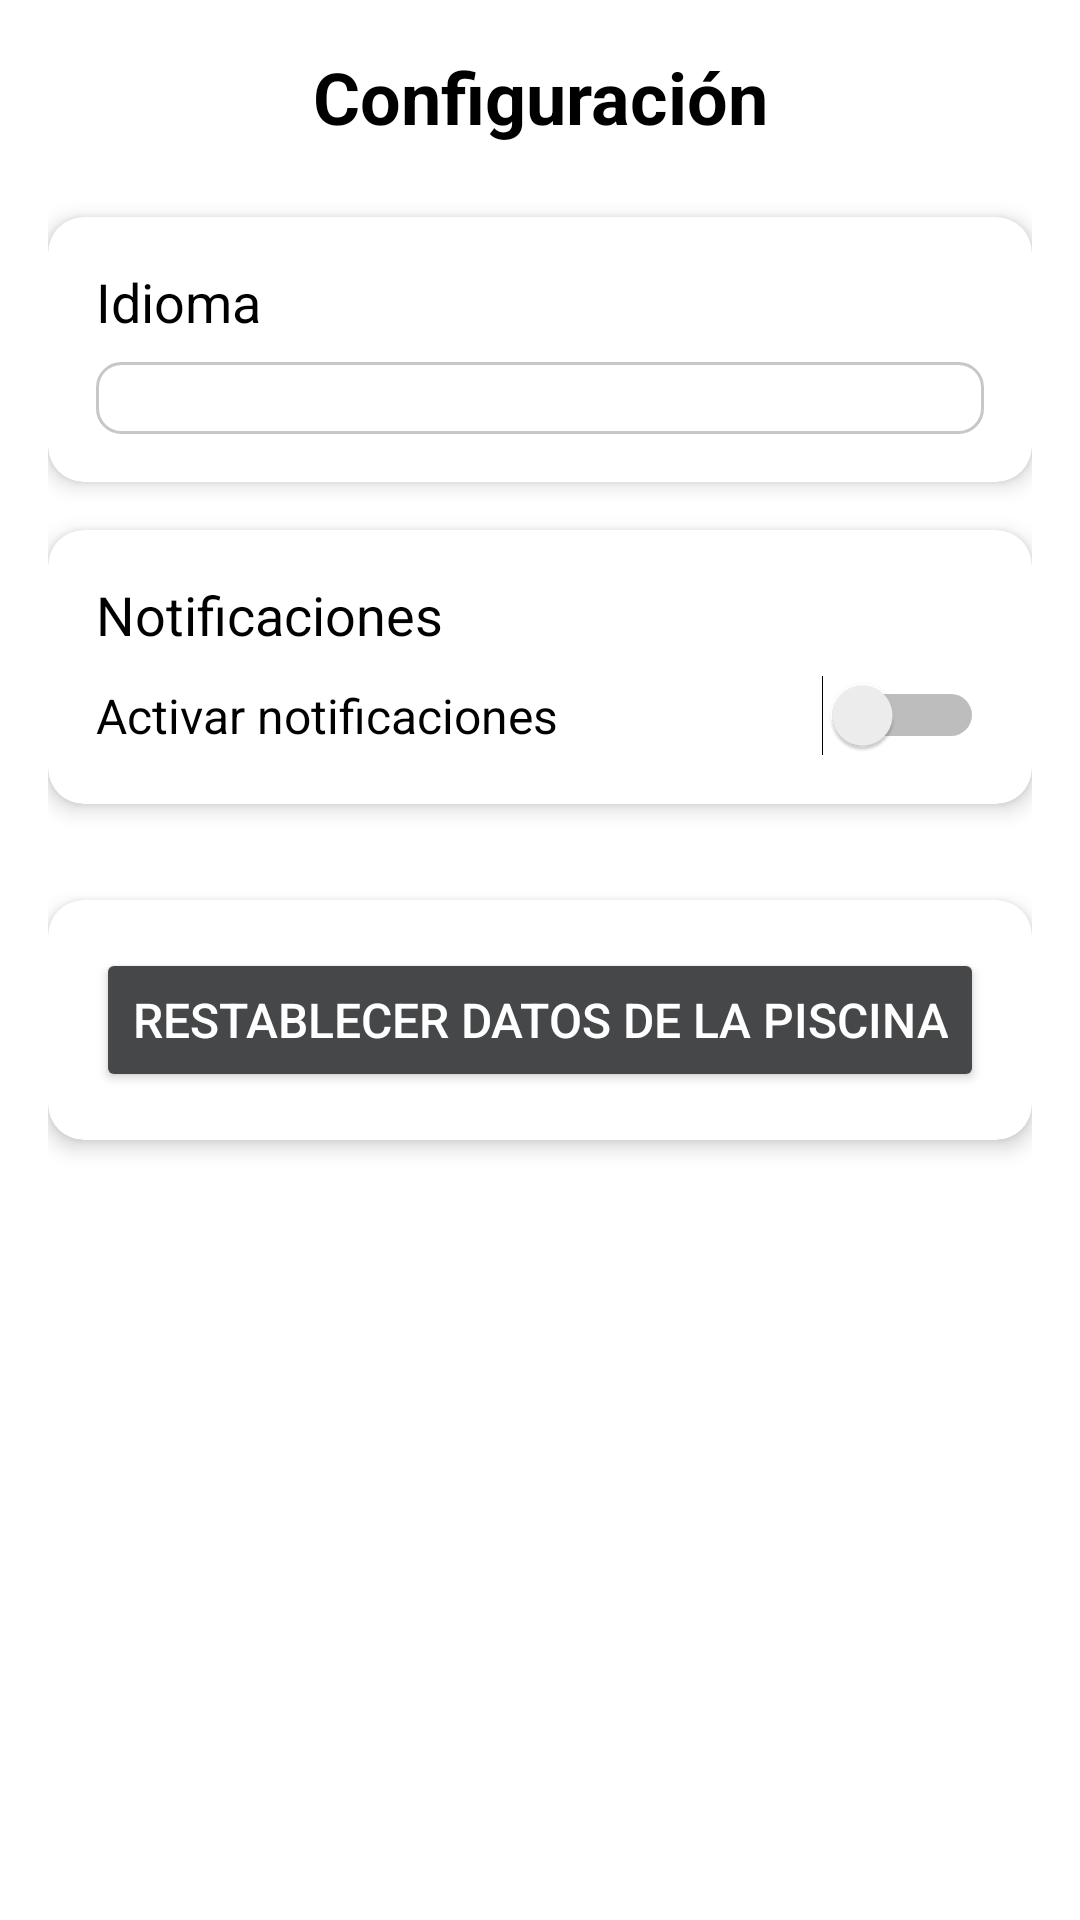

Reconstruct the res/layout file that produces this screen, plus the resources it refers to.
<!-- AndroidManifest.xml: application theme Theme.AQM -->
<!-- res/layout/fragment_settings.xml -->
<ScrollView xmlns:android="http://schemas.android.com/apk/res/android"
    xmlns:app="http://schemas.android.com/apk/res-auto"
    xmlns:tools="http://schemas.android.com/tools"
    android:layout_width="match_parent"
    android:layout_height="match_parent"
    android:padding="16dp"
    android:background="@color/white"
    tools:context=".fragments.SettingsFragment">

    <LinearLayout
        android:layout_width="match_parent"
        android:layout_height="wrap_content"
        android:orientation="vertical"
        android:paddingBottom="16dp">

        
        <TextView
            android:id="@+id/titleSettings"
            android:layout_width="match_parent"
            android:layout_height="wrap_content"
            android:text="@string/settings_title"
            android:textSize="24sp"
            android:textStyle="bold"
            android:textColor="@color/black"
            android:gravity="center"
            android:layout_marginBottom="24dp" />

        
        <androidx.cardview.widget.CardView
            android:layout_width="match_parent"
            android:layout_height="wrap_content"
            android:layout_marginBottom="16dp"
            app:cardCornerRadius="12dp"
            app:cardElevation="4dp">

            <LinearLayout
                android:layout_width="match_parent"
                android:layout_height="wrap_content"
                android:orientation="vertical"
                android:padding="16dp">

                <TextView
                    android:id="@+id/labelLanguage"
                    android:layout_width="wrap_content"
                    android:layout_height="wrap_content"
                    android:text="@string/language_label"
                    android:textSize="18sp"
                    android:textColor="@color/black"
                    android:layout_marginBottom="8dp" />

                <Spinner
                    android:id="@+id/spinnerLanguage"
                    android:layout_width="match_parent"
                    android:layout_height="wrap_content"
                    android:background="@drawable/spinner_background"
                    android:padding="12dp" />
            </LinearLayout>
        </androidx.cardview.widget.CardView>

        
        <androidx.cardview.widget.CardView
            android:layout_width="match_parent"
            android:layout_height="wrap_content"
            android:layout_marginBottom="16dp"
            app:cardCornerRadius="12dp"
            app:cardElevation="4dp">

            <LinearLayout
                android:layout_width="match_parent"
                android:layout_height="wrap_content"
                android:orientation="vertical"
                android:padding="16dp">

                <TextView
                    android:id="@+id/labelNotifications"
                    android:layout_width="wrap_content"
                    android:layout_height="wrap_content"
                    android:text="@string/notifications_label"
                    android:textSize="18sp"
                    android:textColor="@color/black"
                    android:layout_marginBottom="8dp" />

                <Switch
                    android:id="@+id/switchNotifications"
                    android:layout_width="match_parent"
                    android:layout_height="wrap_content"
                    android:text="@string/notifications_switch"
                    android:textSize="16sp"
                    android:textColor="@color/black" />
            </LinearLayout>
        </androidx.cardview.widget.CardView>

        
        <androidx.cardview.widget.CardView
            android:layout_width="match_parent"
            android:layout_height="wrap_content"
            android:layout_marginBottom="16dp"
            app:cardCornerRadius="12dp"
            app:cardElevation="4dp">
        </androidx.cardview.widget.CardView>

        
        <androidx.cardview.widget.CardView
            android:layout_width="match_parent"
            android:layout_height="wrap_content"
            android:layout_marginBottom="16dp"
            app:cardCornerRadius="12dp"
            app:cardElevation="4dp">

            <LinearLayout
                android:layout_width="match_parent"
                android:layout_height="wrap_content"
                android:orientation="vertical"
                android:padding="16dp">

                <Button
                    android:id="@+id/buttonResetPoolData"
                    android:layout_width="match_parent"
                    android:layout_height="wrap_content"
                    android:text="@string/reset_pool_data_button"
                    android:backgroundTint="@color/material_dynamic_neutral30"
                    android:textColor="@color/white"
                    android:textSize="16sp"
                    android:padding="12dp" />
            </LinearLayout>
        </androidx.cardview.widget.CardView>
    </LinearLayout>
</ScrollView>
<!-- resources referenced by this layout -->
<resources>
  <!-- drawable spinner_background (drawable) -->
  <selector xmlns:android="http://schemas.android.com/apk/res/android">
      <item>
          <shape android:shape="rectangle">
              <solid android:color="@color/white" />
              <corners android:radius="8dp" />
              <stroke android:width="1dp" android:color="@color/material_dynamic_neutral80" />
          </shape>
      </item>
  </selector>
  <string name="language_label">Idioma</string>
  <string name="notifications_label">Notificaciones</string>
  <string name="notifications_switch">Activar notificaciones</string>
  <string name="reset_pool_data_button">Restablecer Datos de la Piscina</string>
  <string name="settings_title">Configuración</string>
  <style name="Theme.AQM" parent="Base.Theme.AQM" />
  <style name="Base.Theme.AQM" parent="Theme.Material3.DayNight.NoActionBar">
          
          
      </style>
  <!-- not gathered from this repository: default colours our renderer supplied (Android Studio template values) -->
  <color name="black">#FF000000</color>
  <color name="white">#FFFFFFFF</color>
</resources>
